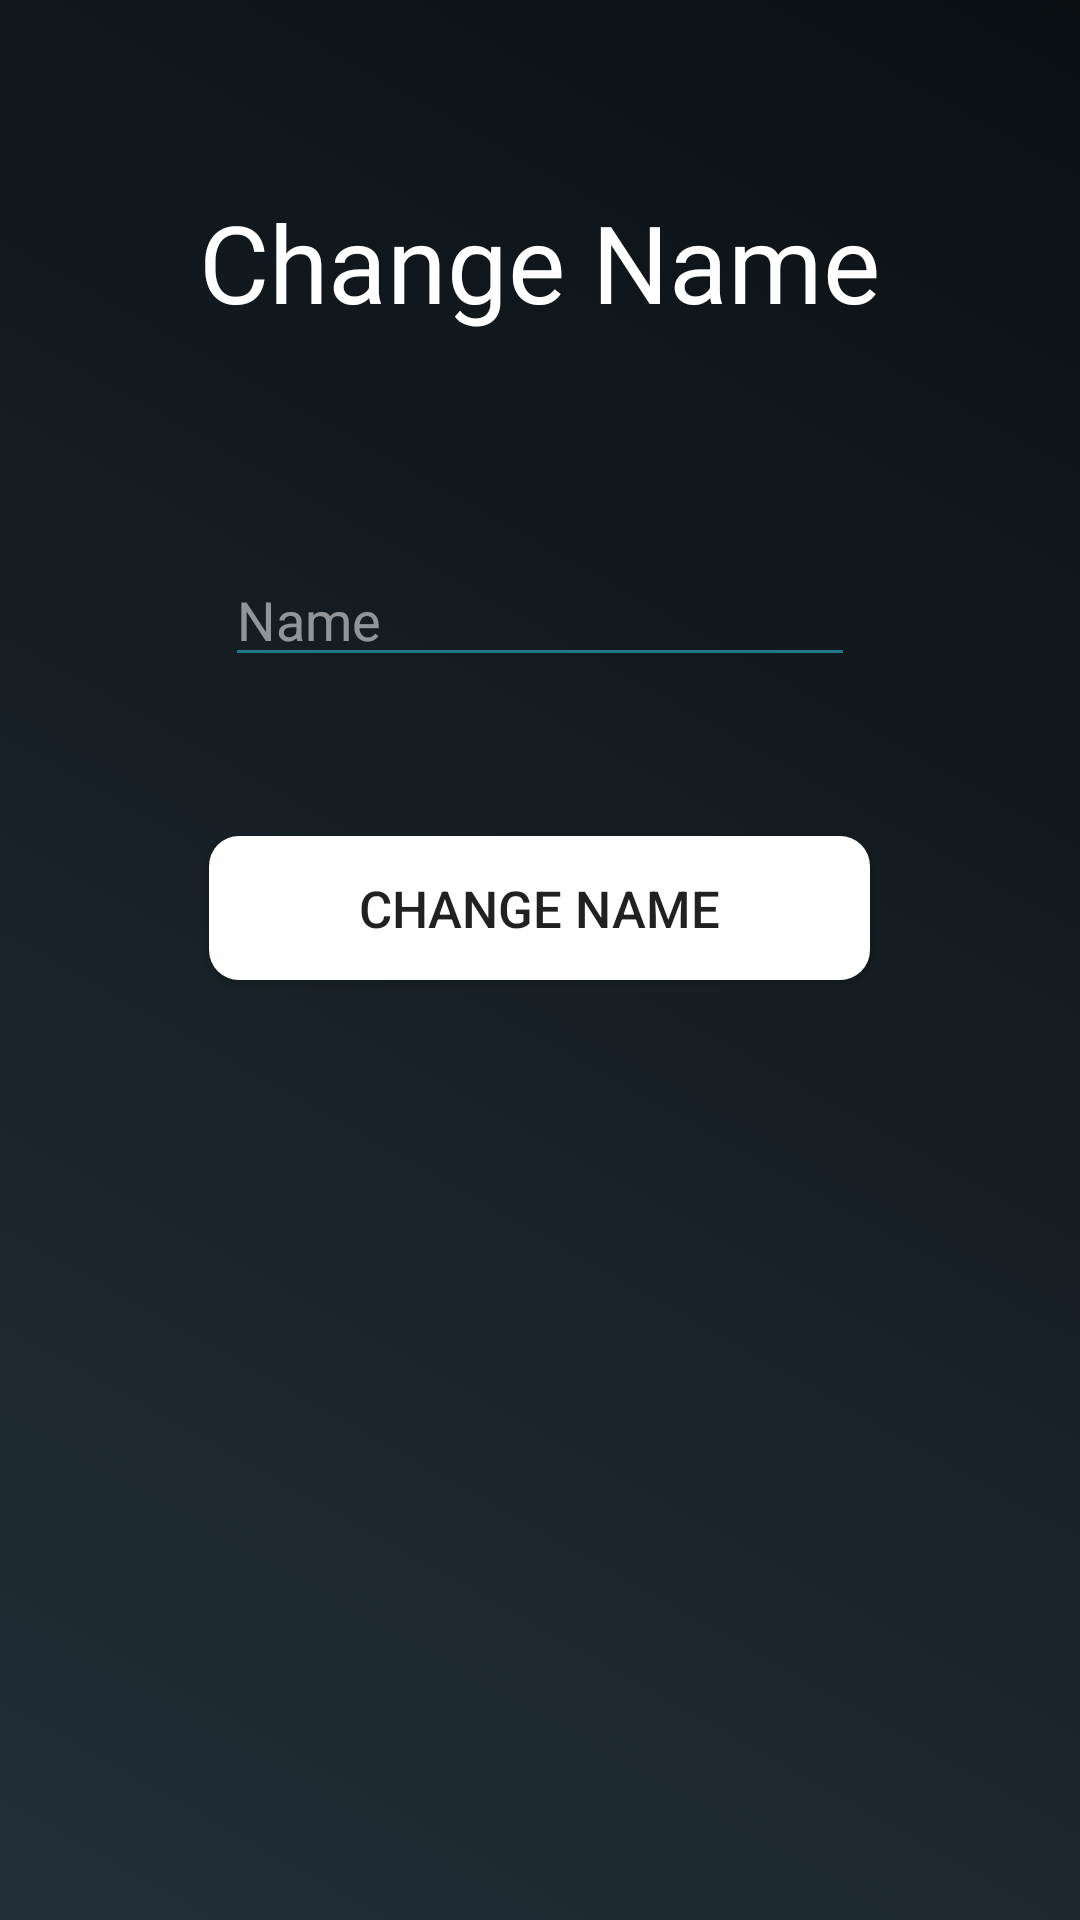

Here is an Android app screen rendered from its layout file. Give the layout XML and the strings, colors and styles it references.
<!-- AndroidManifest.xml: application theme Theme.MAD_OEL_FINAL -->
<!-- res/layout/activity_user_home_change_name.xml -->
<?xml version="1.0" encoding="utf-8"?>
<RelativeLayout xmlns:android="http://schemas.android.com/apk/res/android"
    xmlns:app="http://schemas.android.com/apk/res-auto"
    android:layout_width="match_parent"
    android:layout_height="match_parent"
    android:orientation="horizontal"
    android:background="@drawable/main_page_gradient">


<TextView
    android:id="@+id/home_sib"
    android:layout_width="wrap_content"
    android:layout_height="wrap_content"
    android:layout_alignParentTop="true"
    android:layout_centerHorizontal="true"
    android:layout_marginTop="63dp"
    android:text="@string/changeName"
    android:textColor="@android:color/white"
    android:textSize="36sp"
    app:layout_constraintBottom_toBottomOf="parent"
    app:layout_constraintLeft_toLeftOf="parent"
    app:layout_constraintRight_toRightOf="parent"
    app:layout_constraintTop_toTopOf="parent" />

<EditText
android:id="@+id/user_change_name"
android:layout_width="wrap_content"
android:layout_height="wrap_content"
android:layout_below="@+id/home_sib"
android:layout_centerHorizontal="true"
android:layout_marginTop="73dp"
android:backgroundTint="#1e7888"
android:cursorVisible="true"
android:ems="10"
android:hint="@string/name"
android:inputType="textCapWords"
android:textColor="#fff"
android:textColorHint="#88ffffff"
android:textCursorDrawable="@drawable/blinking_cursor_colour" />

<Button
android:id="@+id/customer_change_name_button"
android:layout_width="wrap_content"
android:layout_height="wrap_content"
android:layout_below="@+id/user_change_name"
android:layout_centerHorizontal="true"
android:layout_marginTop="53dp"
android:background="@drawable/login_page_buttons"
android:paddingLeft="50dp"
android:paddingRight="50dp"
android:text="@string/changeName"
android:textSize="17sp" />

    </RelativeLayout>
<!-- resources referenced by this layout -->
<resources>
  <!-- drawable blinking_cursor_colour (drawable) -->
  <?xml version="1.0" encoding="utf-8"?>
  
  <shape xmlns:android="http://schemas.android.com/apk/res/android" android:shape="rectangle" >
      <size android:width="1dp" />
      <solid android:color="#1e7888"/>
  </shape>
  <!-- drawable login_page_buttons (drawable) -->
  <?xml version="1.0" encoding="utf-8"?>
  
  <shape xmlns:android="http://schemas.android.com/apk/res/android" android:shape="rectangle" >
      <corners
          android:radius="10dp"
          />
      <solid
          android:color="#fff"
          />
  </shape>
  <!-- drawable main_page_gradient (drawable) -->
  <?xml version="1.0" encoding="utf-8"?>
  
  <selector xmlns:android="http://schemas.android.com/apk/res/android">
      <item>
          <shape>
              <gradient
                  android:angle="45"
                  android:startColor="#222f38"
                  android:endColor="#0b0f12"
                  android:type="linear"/>
          </shape>
      </item>
  </selector>
  <string name="changeName">Change Name</string>
  <string name="name">Name</string>
  <style name="Theme.MAD_OEL_FINAL" parent="Theme.AppCompat.Light.DarkActionBar">
          
          <item name="colorPrimary">@color/purple_500</item>
          <item name="colorPrimaryDark">@color/purple_700</item>
          <item name="colorAccent">@color/teal_200</item>
          
      </style>
  <!-- not gathered from this repository: default colours our renderer supplied (Android Studio template values) -->
  <color name="purple_500">#FF6200EE</color>
  <color name="purple_700">#FF3700B3</color>
  <color name="teal_200">#FF03DAC5</color>
</resources>
